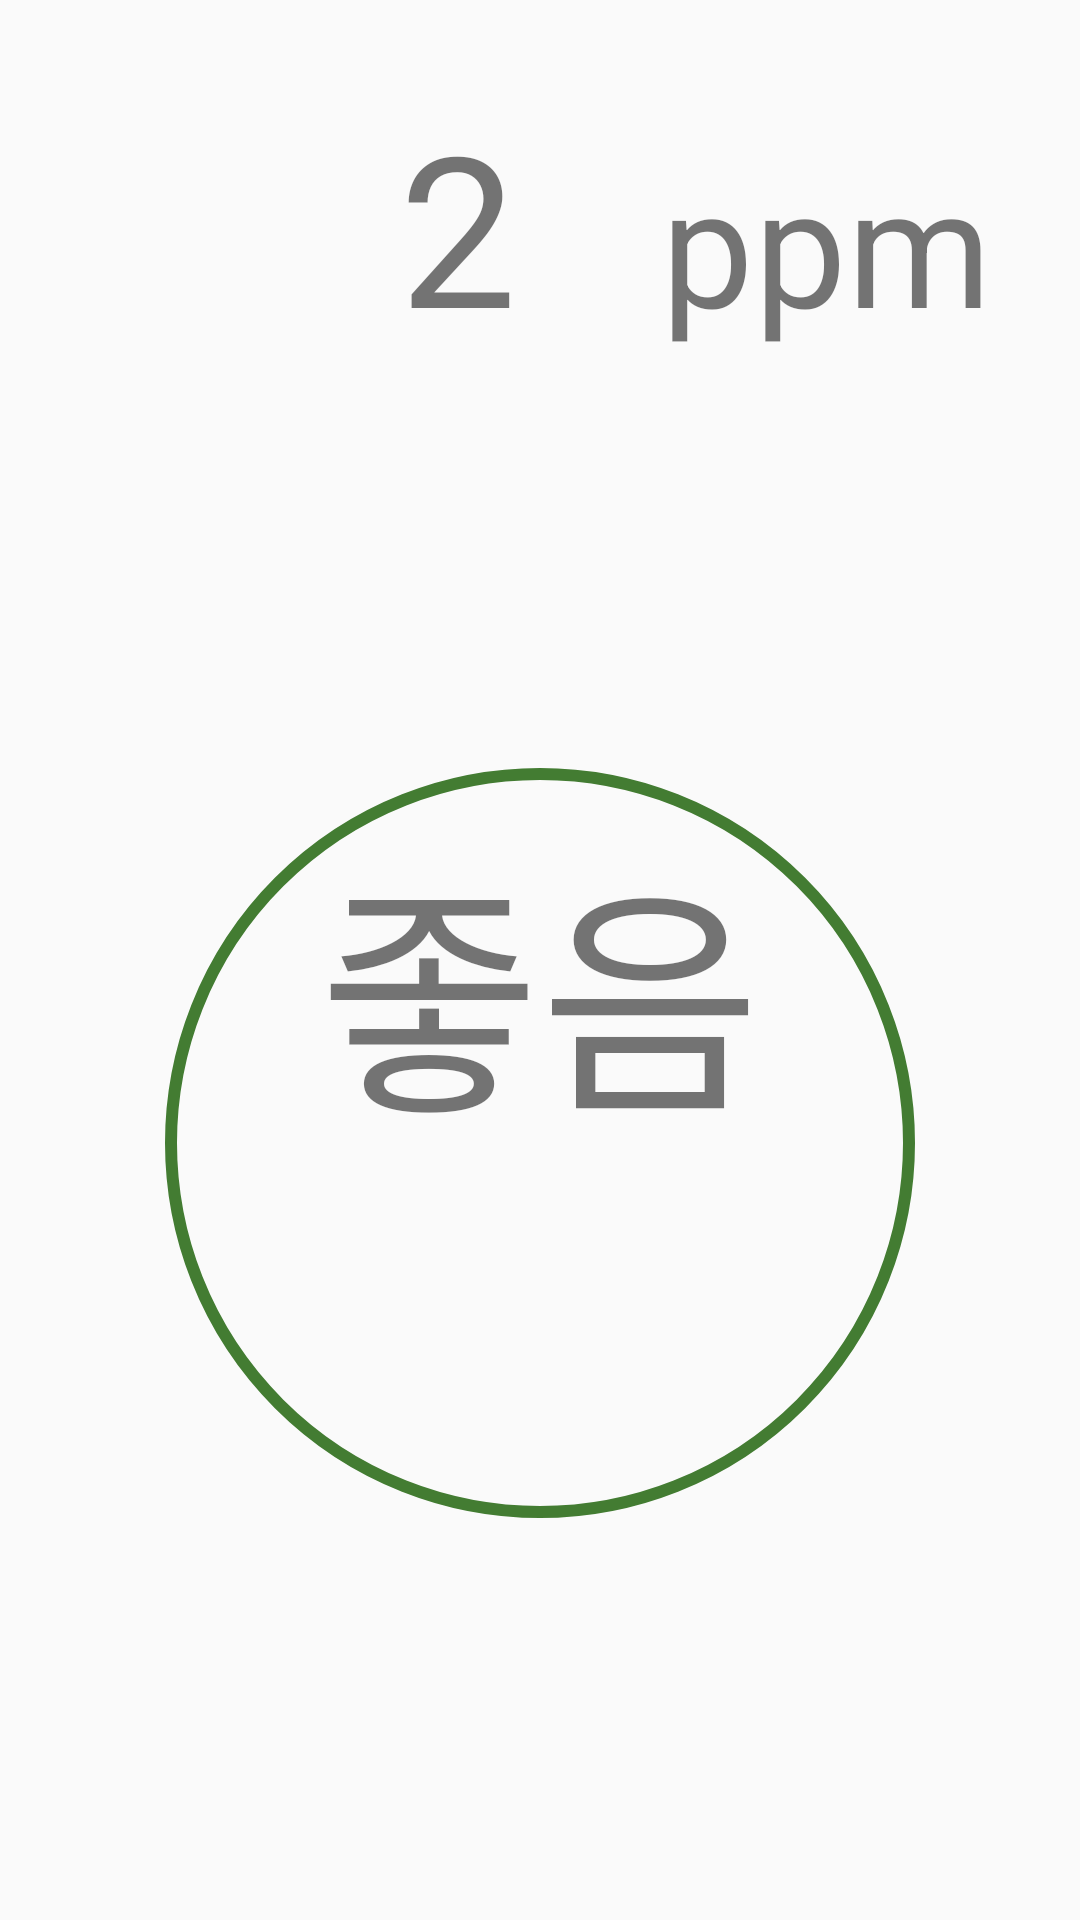

Produce the Android XML layout that renders to this screen, including the resource entries it uses.
<!-- AndroidManifest.xml: application theme AppTheme -->
<!-- res/layout/fragment__main.xml -->
<?xml version="1.0" encoding="utf-8"?>
<android.support.constraint.ConstraintLayout xmlns:android="http://schemas.android.com/apk/res/android"
    android:layout_width="match_parent" android:layout_height="match_parent"
    xmlns:app="http://schemas.android.com/apk/res-auto">

    <TextView
        android:id="@+id/main_sensor_data_fragment_textview_sensor_title"
        android:layout_width="match_parent"
        android:layout_height="0dp"
        android:textSize="75sp"
        android:text="1"
        android:maxLines="1"
        app:layout_constraintStart_toStartOf="parent"
        app:layout_constraintTop_toTopOf="parent"
        app:layout_constrainedWidth="true"
        app:layout_constraintWidth_default="percent"
        app:layout_constraintWidth_percent="1" />
    <TextView
        android:id="@+id/main_sensor_data_fragment_textview_sensor_value"
        android:layout_width="0dp"
        android:layout_height="wrap_content"
        android:textSize="70sp"
        android:textAlignment="center"
        android:text="2"
        app:layout_constraintCircle="@id/main_sensor_data_fragment_textview_sensor_title"
        app:layout_constraintCircleRadius="80dp"
        app:layout_constraintCircleAngle="200"
        app:layout_constraintTop_toBottomOf="@id/main_sensor_data_fragment_textview_sensor_title"
        app:layout_constrainedWidth="true"
        app:layout_constraintWidth_default="percent"
        app:layout_constraintWidth_percent="0.4"/>
    <TextView
        android:id="@+id/main_sensor_data_fragment_textview_sensor_unit"
        android:layout_width="0dp"
        android:layout_height="wrap_content"
        android:textSize="55sp"
        android:textAlignment="viewStart"
        android:text="@string/sensor_chemical_gas_concentration_unit_ppm"
        app:layout_constraintStart_toEndOf="@id/main_sensor_data_fragment_textview_sensor_value"
        app:layout_constraintBaseline_toBaselineOf="@id/main_sensor_data_fragment_textview_sensor_value"
        app:layout_constraintEnd_toEndOf="parent"
        app:layout_constrainedWidth="true"
        app:layout_constraintWidth_default="percent"
        app:layout_constraintWidth_percent="0.4"/>
    <TextView
        android:id="@+id/main_sensor_data_fragment_textview_value_state"
        android:layout_width="0dp"
        android:layout_height="0dp"
        android:textSize="80sp"
        android:padding="15dp"
        android:textAlignment="center"
        android:text="@string/sensor_value_good_state"
        android:background="@drawable/circle_white_background"
        app:layout_constraintStart_toStartOf="parent"
        app:layout_constraintTop_toBottomOf="@id/main_sensor_data_fragment_textview_sensor_value"
        app:layout_constraintBottom_toBottomOf="parent"
        app:layout_constraintEnd_toEndOf="parent"
        app:layout_constrainedWidth="true"
        app:layout_constraintWidth_default="wrap"
        app:layout_constrainedHeight="true"
        app:layout_constraintHeight_default="wrap" />
</android.support.constraint.ConstraintLayout>
<!-- resources referenced by this layout -->
<resources>
  <!-- drawable circle_white_background (drawable) -->
  <?xml version="1.0" encoding="utf-8"?>
  <shape xmlns:android="http://schemas.android.com/apk/res/android"
      android:shape="oval">
      <stroke android:width="4dp"
          android:color="#437c32" />
  
      <size
          android:width="250dp"
          android:height="250dp" />
  </shape>
  <string name="sensor_chemical_gas_concentration_unit_ppm">ppm</string>
  <string name="sensor_value_good_state">좋음</string>
  <style name="AppTheme" parent="Base.Theme.AppCompat.Light.DarkActionBar">
          
          <item name="colorPrimary">@color/colorPrimary</item>
          <item name="colorPrimaryDark">@color/colorPrimaryDark</item>
          <item name="colorAccent">@color/colorAccent</item>
          
          <item name="windowActionBar">false</item>
          <item name="windowNoTitle">true</item>
      </style>
  <color name="colorPrimary">#3F51B5</color>
  <color name="colorPrimaryDark">#303F9F</color>
  <color name="colorAccent">#FF4081</color>
</resources>
